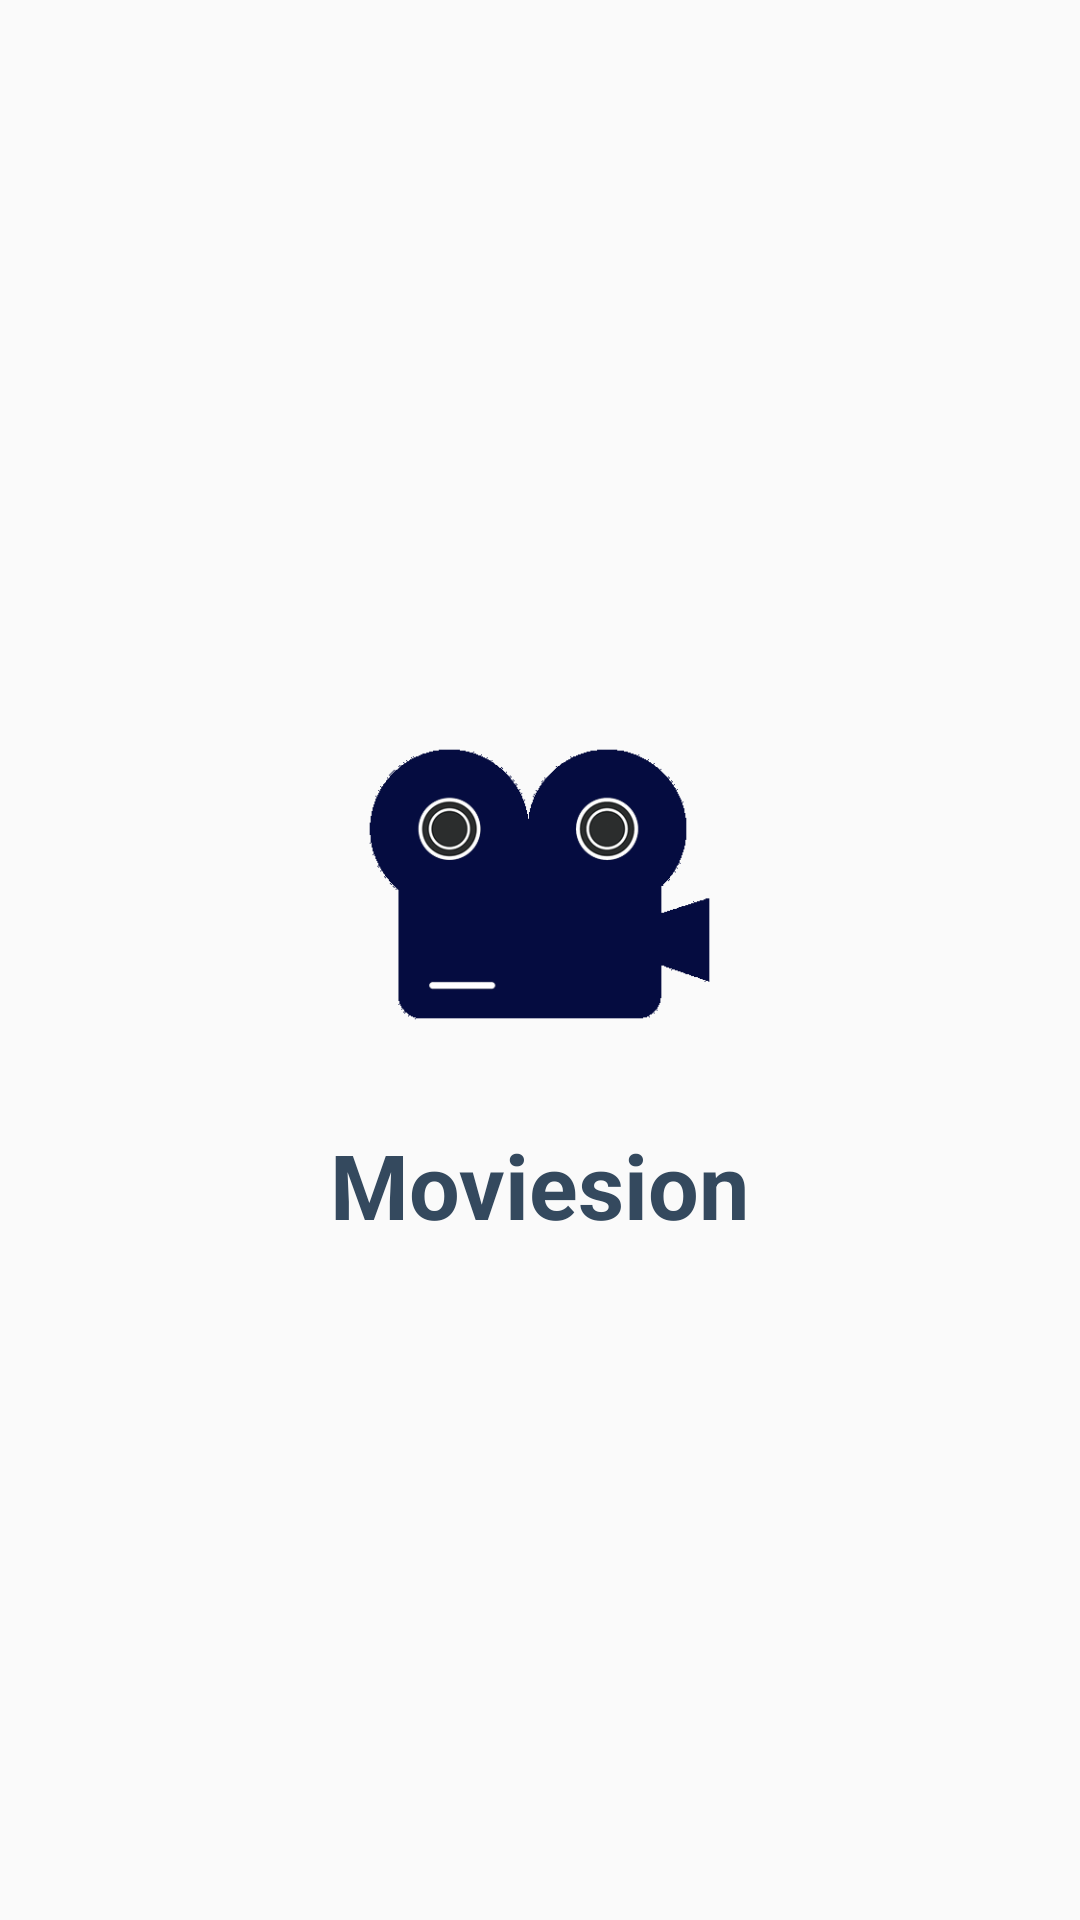

Produce the Android XML layout that renders to this screen, including the resource entries it uses.
<!-- AndroidManifest.xml: application theme AppTheme -->
<!-- res/layout/activity_splashscreen.xml -->
<?xml version="1.0" encoding="utf-8"?>
<RelativeLayout xmlns:android="http://schemas.android.com/apk/res/android"
    xmlns:tools="http://schemas.android.com/tools"
    android:layout_width="match_parent"
    android:layout_height="match_parent"
    tools:context=".ui.activity.SpalshScreenActivity">

    <LinearLayout
        android:layout_width="wrap_content"
        android:layout_height="wrap_content"
        android:orientation="vertical"
        android:gravity="center"
        android:layout_centerInParent="true">

        <ImageView
            android:layout_width="150dp"
            android:layout_height="150dp"
            android:src="@drawable/logo"/>

        <TextView
            android:layout_width="wrap_content"
            android:layout_height="wrap_content"
            android:text="@string/app_name"
            android:textSize="30sp"
            android:layout_margin="5dp"
            android:textColor="@color/red_active"
            android:textStyle="bold"/>

    </LinearLayout>

</RelativeLayout>
<!-- resources referenced by this layout -->
<resources>
  <color name="red_active">#34495E</color>
  <!-- drawable logo: png bitmap (drawable, 33311 bytes) -->
  <string name="app_name">Moviesion</string>
  <style name="AppTheme" parent="Theme.AppCompat.Light.NoActionBar">
          
          <item name="colorPrimary">@color/colorPrimary</item>
          <item name="colorPrimaryDark">@color/colorPrimaryDark</item>
          <item name="colorAccent">@color/colorAccent</item>
      </style>
  <color name="colorPrimary">@color/red_bg_light</color>
  <color name="colorPrimaryDark">@color/red_inactive</color>
  <color name="colorAccent">@color/red_active</color>
  <color name="red_bg_light">#ffebee</color>
  <color name="red_inactive">#1C2833</color>
</resources>
